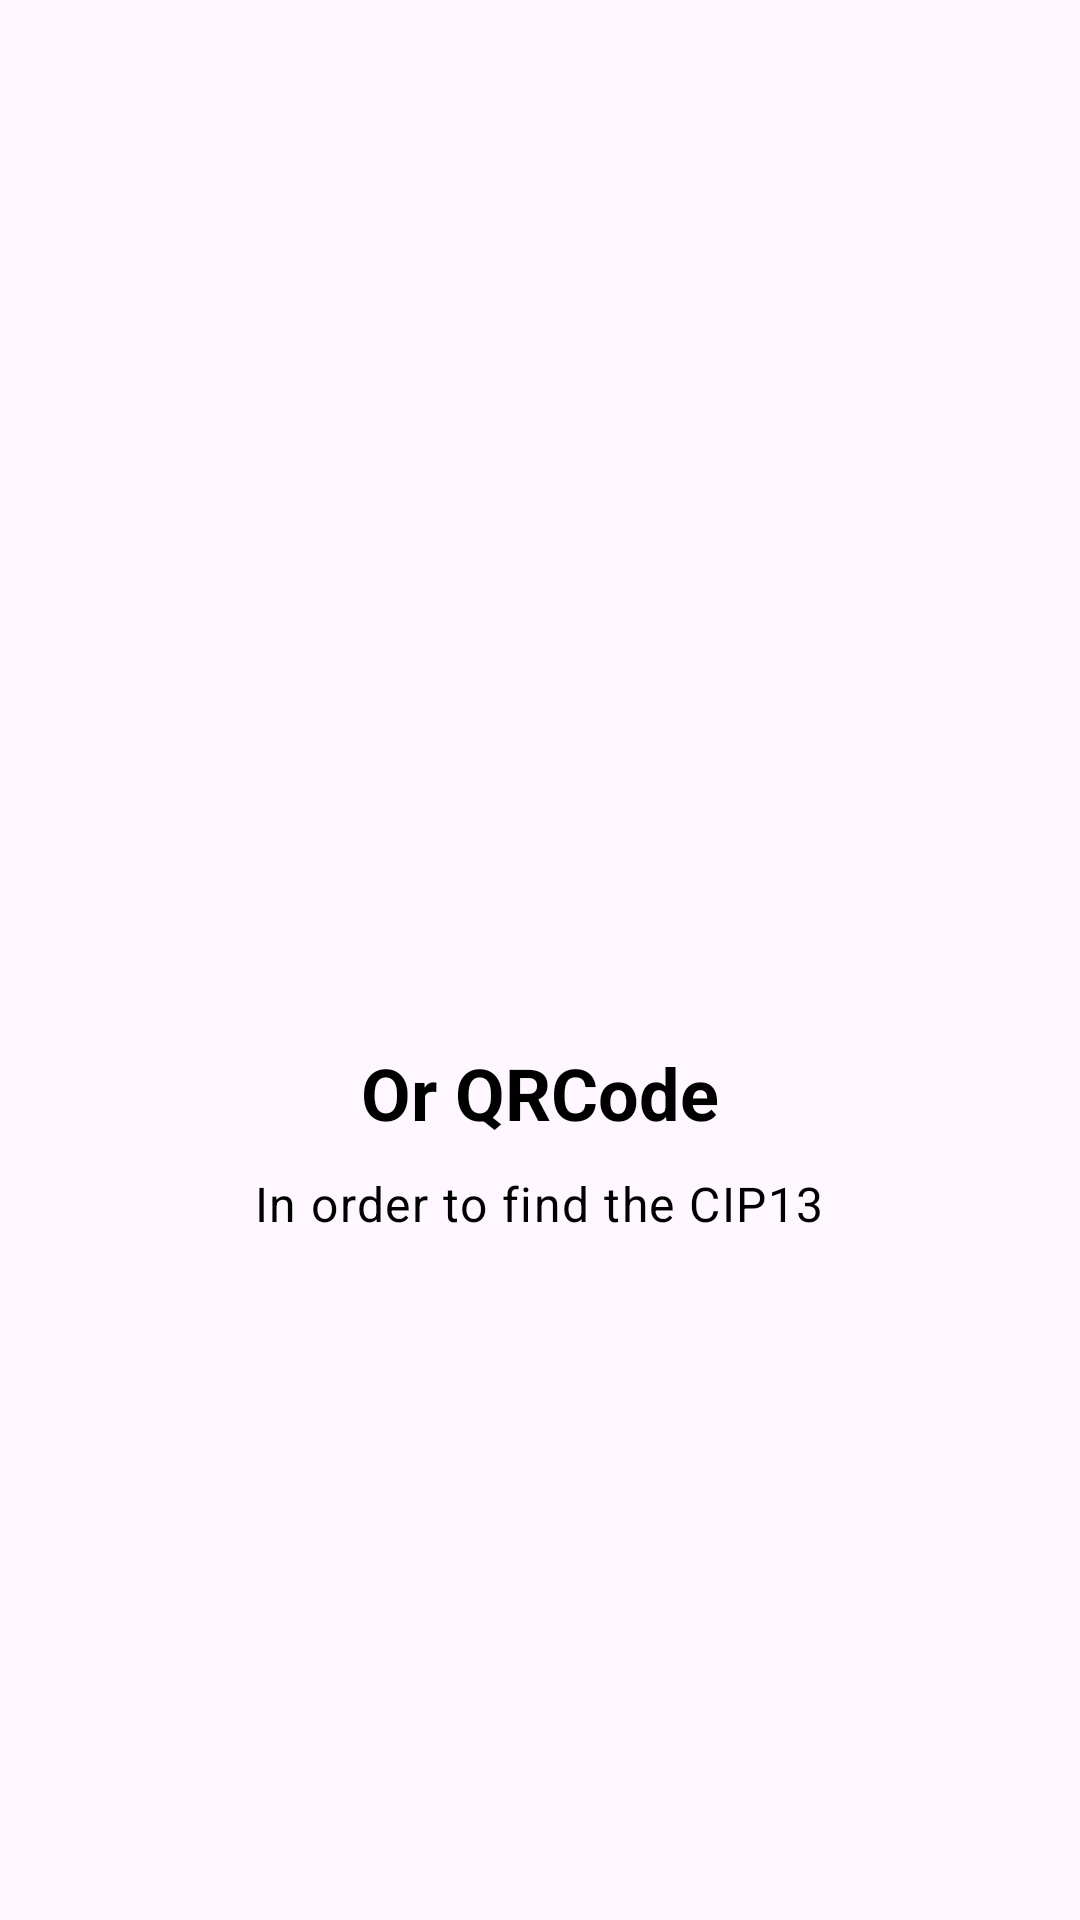

Write the Android layout XML for this screen, with the resource values it uses.
<!-- AndroidManifest.xml: application theme BaseTheme -->
<!-- res/layout/welcome4.xml -->
<?xml version="1.0" encoding="utf-8"?>
<LinearLayout
  xmlns:android="http://schemas.android.com/apk/res/android"
  android:layout_width="match_parent"
  android:layout_height="match_parent"
  xmlns:app="http://schemas.android.com/apk/res-auto"
  android:gravity="center"
  android:orientation="vertical">

    <com.google.android.material.imageview.ShapeableImageView
        android:layout_width="@dimen/img_width_height"
        android:layout_height="@dimen/img_width_height"
        android:contentDescription="@string/qr_code_icon"
        app:srcCompat="@drawable/ic_qr_code"
        app:tint="@color/colorPrimary"/>

    <com.google.android.material.textview.MaterialTextView
        android:layout_width="wrap_content"
        android:layout_height="wrap_content"
        android:text="@string/slide4_Pilldroid"
        android:textColor="@android:color/black"
        android:textAppearance="@style/TextAppearance.Material3.HeadlineSmall"
        android:textStyle="bold" />

    <com.google.android.material.textview.MaterialTextView
        android:layout_width="wrap_content"
        android:layout_height="wrap_content"
        android:layout_marginTop="10dp"
        android:paddingStart="@dimen/desc_padding"
        android:paddingEnd="@dimen/desc_padding"
        android:text="@string/slide4_desc"
        android:textAlignment="center"
        android:textColor="@android:color/black"
        android:textAppearance="@style/TextAppearance.Material3.BodyLarge" />

</LinearLayout>
<!-- resources referenced by this layout -->
<resources>
  <color name="colorPrimary">#3F51B5</color>
  <dimen name="desc_padding">40dp</dimen>
  <dimen name="img_width_height">120dp</dimen>
  <string name="qr_code_icon">qr-code icon</string>
  <string name="slide4_Pilldroid">Or QRCode</string>
  <string name="slide4_desc">In order to find the CIP13</string>
  <color name="colorPrimaryDark">#303F9F</color>
  <color name="colorAccent">#8C8FAA</color>
  <color name="white">#FFFFFF</color>
</resources>
